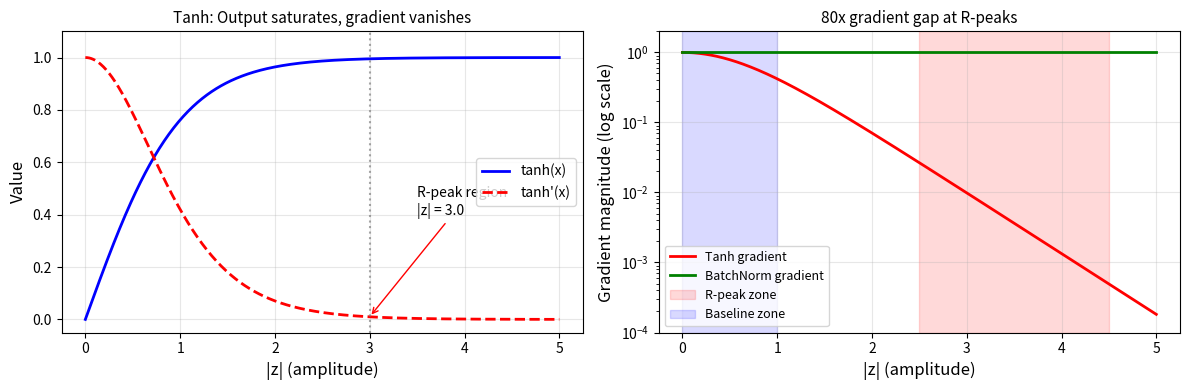
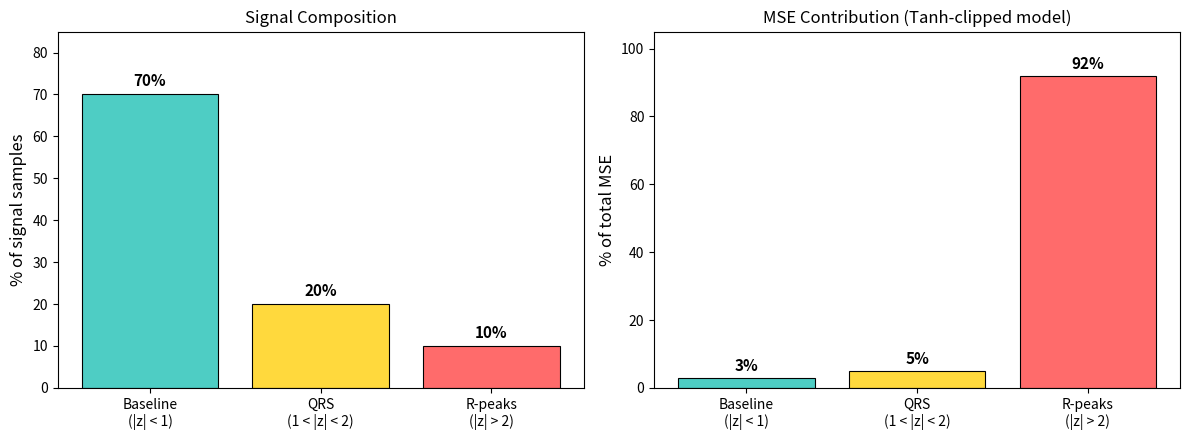

Source code (Python) for these figures, in order:
import numpy as np
import matplotlib.pyplot as plt

def tanh_gradient(x):
    """
    Compute d/dx tanh(x) = sech^2(x) = 1 - tanh^2(x).
    """
    return 1.0 - np.tanh(x) ** 2


def batchnorm_gradient(gamma=1.0, var=1.0, eps=1e-5):
    """
    Approximate gradient of BatchNorm w.r.t. its input.
    d BN(z) / dz  ~  gamma / sqrt(var + eps)

    Unlike Tanh, this value is constant across all amplitudes.
    """
    return gamma / np.sqrt(var + eps)

amplitudes = [0.0, 0.25, 0.5, 1.0, 1.5, 2.0, 2.5, 3.0, 3.5, 4.0]
regions = {
    0.0: "isoelectric",
    0.25: "isoelectric",
    0.5: "baseline",
    1.0: "P/T wave",
    1.5: "QRS onset",
    2.0: "QRS complex",
    2.5: "R-peak base",
    3.0: "R-peak",
    3.5: "R-peak tip",
    4.0: "R-peak tip",
}

bn_grad = batchnorm_gradient()

print(f"{'|z|':>5s}  {'Region':<15s}  {'tanh grad':>10s}  "
      f"{'BN grad':>8s}  {'Ratio BN/tanh':>14s}")
print("-" * 60)

for z in amplitudes:
    tg = tanh_gradient(z)
    ratio = bn_grad / tg if tg > 1e-6 else float('inf')
    print(f"{z:5.2f}  {regions[z]:<15s}  {tg:10.6f}  "
          f"{bn_grad:8.4f}  {ratio:14.1f}x")

x = np.linspace(0, 5, 500)
tanh_g = tanh_gradient(x)
bn_g = np.ones_like(x) * batchnorm_gradient()

fig, (ax1, ax2) = plt.subplots(1, 2, figsize=(12, 4))

# Left: Tanh function and its derivative
ax1.plot(x, np.tanh(x), 'b-', linewidth=2, label='tanh(x)')
ax1.plot(x, tanh_g, 'r--', linewidth=2, label="tanh'(x)")
ax1.axvline(x=3.0, color='gray', linestyle=':', alpha=0.7)
ax1.annotate('R-peak region\n|z| = 3.0', xy=(3.0, 0.01),
             xytext=(3.5, 0.4), fontsize=10,
             arrowprops=dict(arrowstyle='->', color='red'))
ax1.set_xlabel('|z| (amplitude)', fontsize=12)
ax1.set_ylabel('Value', fontsize=12)
ax1.set_title('Tanh: Output saturates, gradient vanishes', fontsize=11)
ax1.legend(fontsize=10)
ax1.grid(True, alpha=0.3)
ax1.set_ylim(-0.05, 1.1)

# Right: Gradient comparison
ax2.semilogy(x, tanh_g, 'r-', linewidth=2, label="Tanh gradient")
ax2.semilogy(x, bn_g, 'g-', linewidth=2, label="BatchNorm gradient")
ax2.axvspan(2.5, 4.5, alpha=0.15, color='red', label='R-peak zone')
ax2.axvspan(0, 1.0, alpha=0.15, color='blue', label='Baseline zone')
ax2.set_xlabel('|z| (amplitude)', fontsize=12)
ax2.set_ylabel('Gradient magnitude (log scale)', fontsize=12)
ax2.set_title('80x gradient gap at R-peaks', fontsize=11)
ax2.legend(fontsize=9)
ax2.grid(True, alpha=0.3)
ax2.set_ylim(1e-4, 2)

plt.tight_layout()
plt.savefig('tanh_gradient_analysis.png', dpi=150, bbox_inches='tight')
plt.show()
print("Saved: tanh_gradient_analysis.png")

print("=== PSNR Bias Decomposition ===")
print()

# Per-region errors (Tanh-clipped model)
regions_data = [
    ("Baseline (70%)", 0.70, 0.20),   # low error
    ("QRS (20%)",      0.20, 0.50),   # medium error
    ("R-peaks (10%)",  0.10, 3.00),   # catastrophic error
]

total_mse = 0.0
print(f"{'Region':<20s}  {'Weight':>6s}  {'|error|':>8s}  "
      f"{'MSE contrib':>12s}")
print("-" * 52)
for name, weight, err in regions_data:
    contrib = weight * err ** 2
    total_mse += contrib
    print(f"{name:<20s}  {weight:6.0%}  {err:8.2f}  {contrib:12.4f}")

max_val = 4.0  # typical max |z| in ECG
psnr = 20 * np.log10(max_val / np.sqrt(total_mse))

print(f"\n  Total MSE     = {total_mse:.4f}")
print(f"  max|signal|   = {max_val}")
print(f"  PSNR          = {psnr:.1f} dB")

r_peak_pct = regions_data[2][1] * regions_data[2][2]**2 / total_mse
baseline_pct = regions_data[0][1] * regions_data[0][2]**2 / total_mse
print(f"\n  R-peak region contributes {r_peak_pct:.0%}"
      f" of MSE but occupies only 10% of samples.")
print(f"  Baseline contributes {baseline_pct:.0%}"
      f" of MSE while occupying 70% of samples.")

fig, (ax1, ax2) = plt.subplots(1, 2, figsize=(12, 4.5))

# Left: Signal composition (% of samples)
labels = ['Baseline\n(|z| < 1)', 'QRS\n(1 < |z| < 2)', 'R-peaks\n(|z| > 2)']
sample_pcts = [70, 20, 10]
colors = ['#4ECDC4', '#FFD93D', '#FF6B6B']
ax1.bar(labels, sample_pcts, color=colors, edgecolor='black', linewidth=0.8)
ax1.set_ylabel('% of signal samples', fontsize=12)
ax1.set_title('Signal Composition', fontsize=12)
ax1.set_ylim(0, 85)
for i, v in enumerate(sample_pcts):
    ax1.text(i, v + 2, f'{v}%', ha='center', fontsize=11, fontweight='bold')

# Right: MSE contribution
mse_contribs = [0.028, 0.050, 0.900]
mse_pcts = [c / sum(mse_contribs) * 100 for c in mse_contribs]
ax2.bar(labels, mse_pcts, color=colors, edgecolor='black', linewidth=0.8)
ax2.set_ylabel('% of total MSE', fontsize=12)
ax2.set_title('MSE Contribution (Tanh-clipped model)', fontsize=12)
ax2.set_ylim(0, 105)
for i, v in enumerate(mse_pcts):
    ax2.text(i, v + 2, f'{v:.0f}%', ha='center', fontsize=11, fontweight='bold')

plt.tight_layout()
plt.savefig('psnr_bias_decomposition.png', dpi=150, bbox_inches='tight')
plt.show()
print("Saved: psnr_bias_decomposition.png")
print("\nR-peaks are 10% of samples but cause 92% of MSE.")
print("PSNR averages over all samples, hiding this concentration.")
